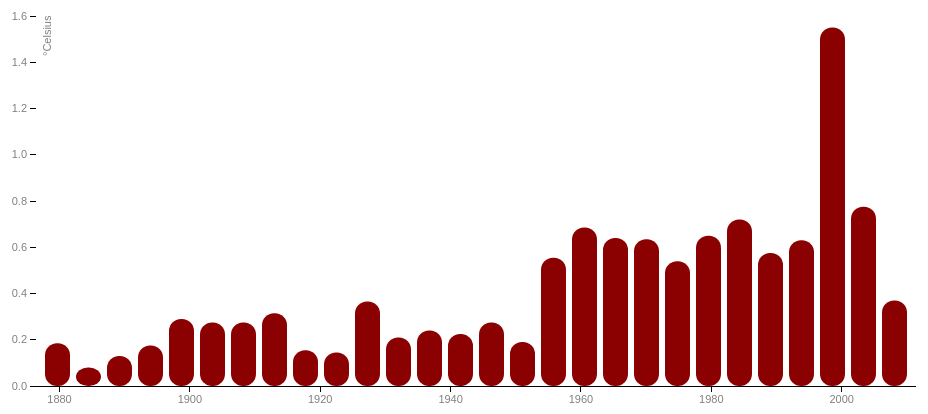
D3 v3 page, settled after 360 driven frames (6 s of simulated time); the page loaded 1 data file(s).


// ── script.js
var margin = {
        top: 10,
        right: 10,
        bottom: 20,
        left: 30
    },
    width = 920 - margin.left - margin.right,
    height = 400 - margin.top - margin.bottom;

var y = d3.scale.linear()
    .range([height, 0]);

var x = d3.scale.ordinal()
    .rangeRoundBands([0, width], .2);


var xAxisScale = d3.scale.linear()
    .domain([1880, 2015])
    .range([ 0, width]);

var xAxis = d3.svg.axis()
    .scale(xAxisScale)
    .orient("bottom")
    .tickFormat(d3.format("d"));

var yAxis = d3.svg.axis()
    .scale(y)
    .orient("left");

var svg = d3.select("#chart").append("svg")
    .attr("width", width + margin.left + margin.right)
    .attr("height", height + margin.top + margin.bottom)
    .append("g")
    .attr("transform", "translate(" + margin.left + "," + margin.top + ")");

d3.csv("data.csv", type, function(error, data) {
    x.domain(data.map(function(d) {
        return d.Year;
    }));
    y.domain(d3.extent(data, function(d) {
        return d.Celsius;
    })).nice();


    svg.selectAll(".bar")
        .data(data)
        .enter().append("rect")
        .attr("rx", 12)
        .attr("ry", 12)
        .attr("class", function(d) {

            if (d.Celsius < 0){
                return "bar negative";
            } else {
                return "bar positive";
            }

        })
        .attr("data-yr", function(d){
            return d.Year;
        })
        .attr("data-c", function(d){
            return d.Celsius;
        })
        .attr("title", function(d){
            return (d.Year + ": " + d.Celsius + " °C")
        })
        .attr("y", function(d) {

            if (d.Celsius > 0){
                return y(d.Celsius);
            } else {
                return y(0);
            }

        })
        .attr("x", function(d) {
            return x(d.Year);
        })
        .attr("width", x.rangeBand())
        .attr("height", function(d) {
            return Math.abs(y(d.Celsius) - y(0));
        })
        .on("mouseover", function(d){
            // alert("Year: " + d.Year + ": " + d.Celsius + " Celsius");
            d3.select("#_yr")
                .text("Year: " + d.Year);
            d3.select("#degrree")
                .text(d.Celsius + "°C");
        });

    svg.append("g")
        .attr("class", "y axis")
        .call(yAxis);

    svg.append("g")
        .attr("class", "y axis")
        .append("text")
        .text("°Celsius")
        .attr("transform", "translate(15, 40), rotate(-90)")

    svg.append("g")
        .attr("class", "X axis")
        .attr("transform", "translate(" + (margin.left - 6.5) + "," + height + ")")
        .call(xAxis);

    svg.append("g")
        .attr("class", "x axis")
        .append("line")
        .attr("y1", y(0))
        .attr("y2", y(0))
        .attr("x2", width);

    svg.append("g")
        .attr("class", "infowin")
        .attr("transform", "translate(50, 5)")
        .append("text")
        .attr("id", "_yr");

    svg.append("g")
        .attr("class", "infowin")
        .attr("transform", "translate(110, 5)")
        .append("text")
        .attr("id","degrree");

});


function type(d) {
    d.Celsius = +d.Celsius;
    return d;
}


### data: data.csv
Year, Celsius
1880, 0.185
1881, 0.08
1882, 0.13
1883, 0.175
1884, 0.29
1885, 0.275
1886, 0.275
1887, 0.315
1888, 0.155
1889, 0.145
1890, 0.365
1891, 0.21
1892, 0.24
1893, 0.225
1894, 0.275
1895, 0.19
2004, 0.555
2005, 0.685
2006, 0.64
2007, 0.635
2008, 0.54
2009, 0.65
2010, 0.72
2011, 0.575
2012, 0.63
2013, 1.55
2014, 0.775
2015, 0.37